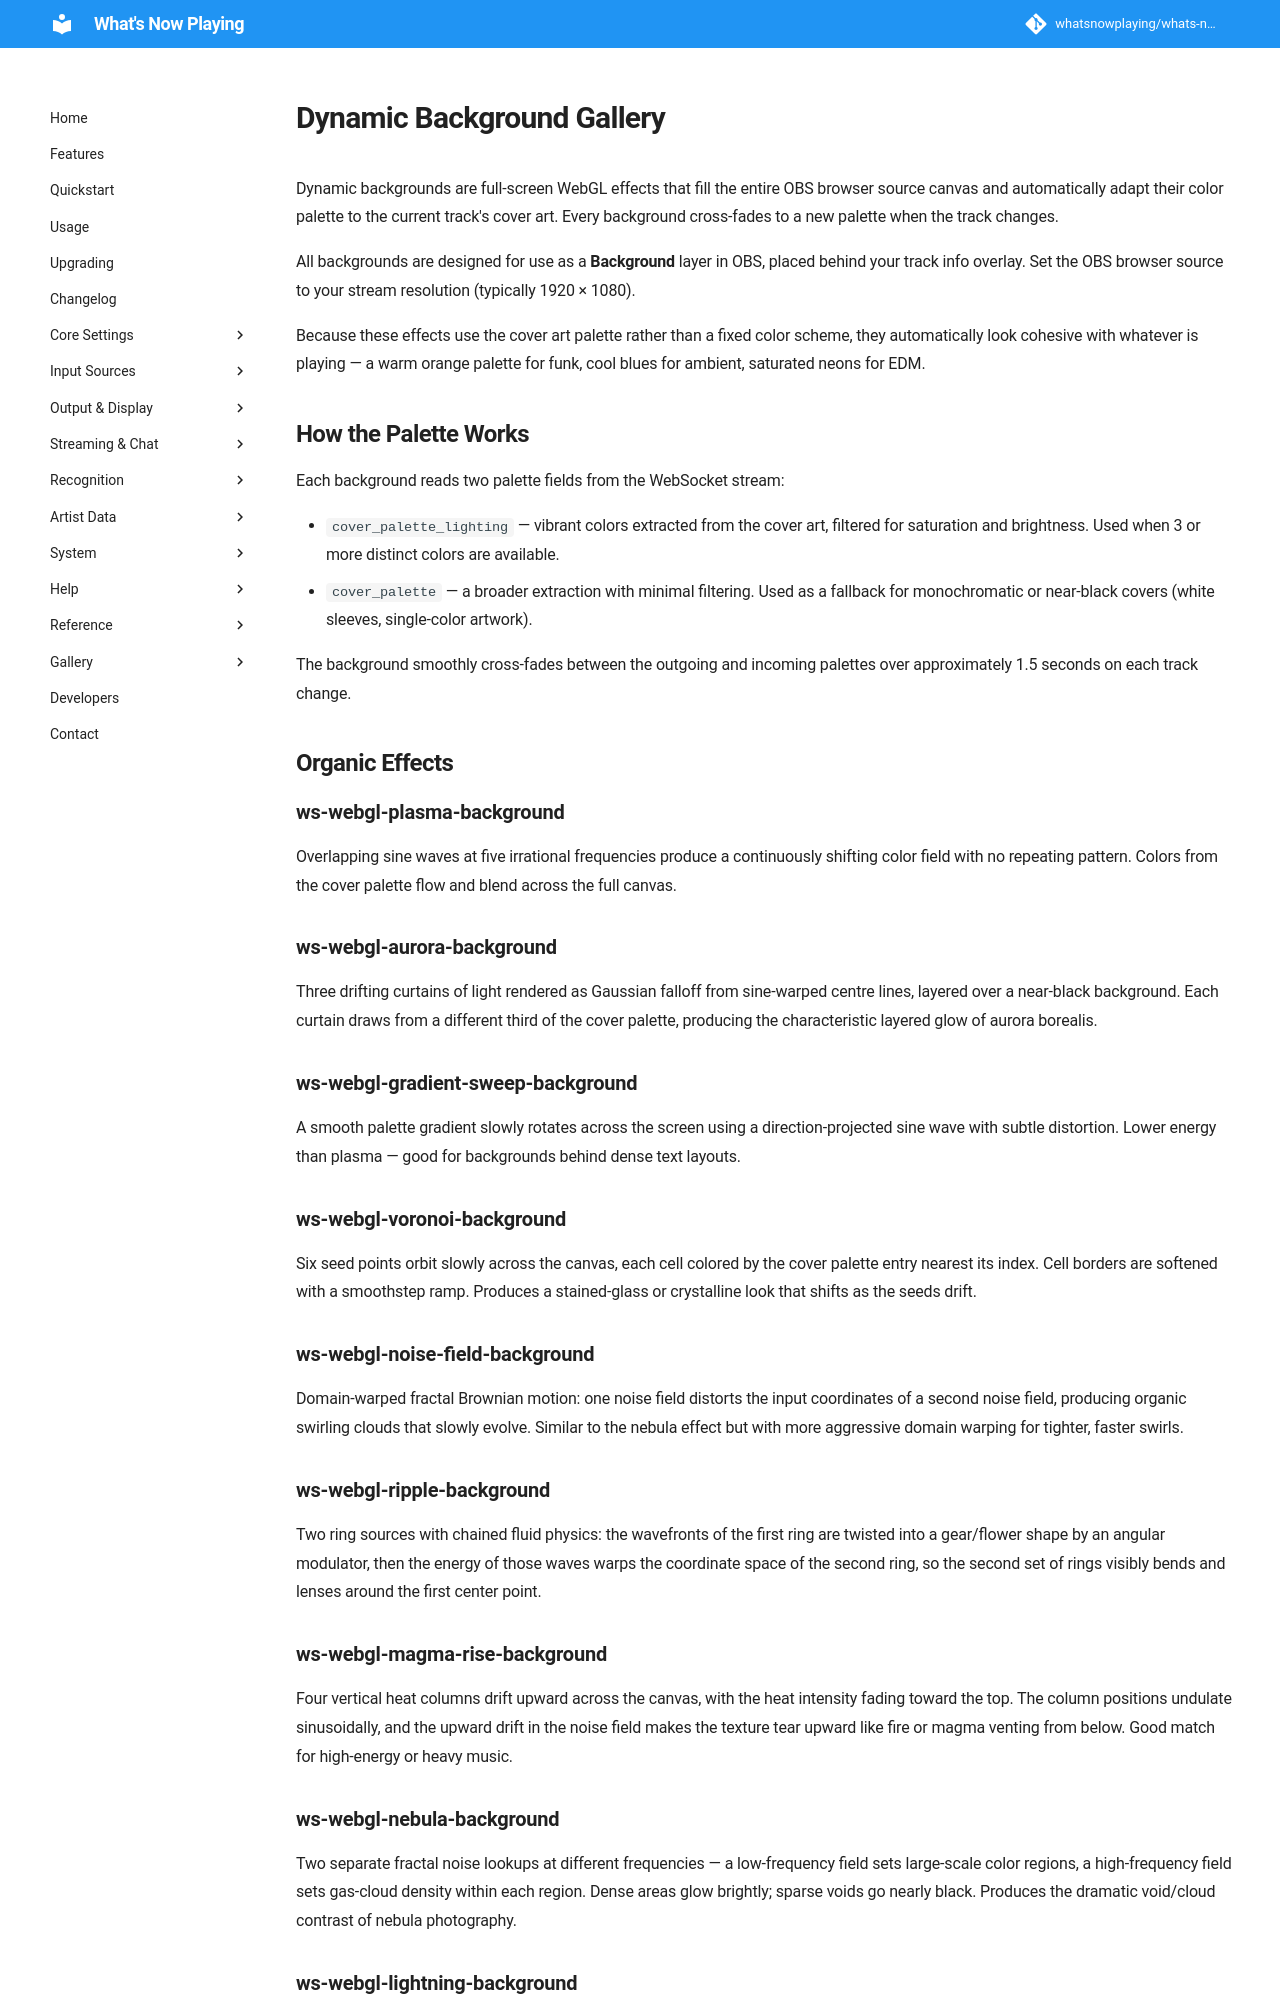

repository: whatsnowplaying/whats-now-playing · page: dev/gallery/dynamic-backgrounds/index.html · generator: mkdocs

# Dynamic Background Gallery

Dynamic backgrounds are full-screen WebGL effects that fill the entire OBS browser source
canvas and automatically adapt their color palette to the current track's cover art.
Every background cross-fades to a new palette when the track changes.

All backgrounds are designed for use as a **Background** layer in OBS, placed behind your
track info overlay. Set the OBS browser source to your stream resolution (typically 1920 × 1080).

Because these effects use the cover art palette rather than a fixed color scheme, they
automatically look cohesive with whatever is playing — a warm orange palette for funk,
cool blues for ambient, saturated neons for EDM.

## How the Palette Works

Each background reads two palette fields from the WebSocket stream:

* `cover_palette_lighting` — vibrant colors extracted from the cover art, filtered for
  saturation and brightness. Used when 3 or more distinct colors are available.
* `cover_palette` — a broader extraction with minimal filtering. Used as a fallback for
  monochromatic or near-black covers (white sleeves, single-color artwork).

The background smoothly cross-fades between the outgoing and incoming palettes over
approximately 1.5 seconds on each track change.

## Organic Effects

### ws-webgl-plasma-background

Overlapping sine waves at five irrational frequencies produce a continuously shifting
color field with no repeating pattern. Colors from the cover palette flow and blend
across the full canvas.

### ws-webgl-aurora-background

Three drifting curtains of light rendered as Gaussian falloff from sine-warped centre
lines, layered over a near-black background. Each curtain draws from a different
third of the cover palette, producing the characteristic layered glow of aurora borealis.

### ws-webgl-gradient-sweep-background

A smooth palette gradient slowly rotates across the screen using a direction-projected
sine wave with subtle distortion. Lower energy than plasma — good for backgrounds
behind dense text layouts.

### ws-webgl-voronoi-background

Six seed points orbit slowly across the canvas, each cell colored by the cover palette
entry nearest its index. Cell borders are softened with a smoothstep ramp. Produces
a stained-glass or crystalline look that shifts as the seeds drift.

### ws-webgl-noise-field-background

Domain-warped fractal Brownian motion: one noise field distorts the input coordinates
of a second noise field, producing organic swirling clouds that slowly evolve. Similar
to the nebula effect but with more aggressive domain warping for tighter, faster swirls.

### ws-webgl-ripple-background

Two ring sources with chained fluid physics: the wavefronts of the first ring are
twisted into a gear/flower shape by an angular modulator, then the energy of those
waves warps the coordinate space of the second ring, so the second set of rings
visibly bends and lenses around the first center point.

### ws-webgl-magma-rise-background

Four vertical heat columns drift upward across the canvas, with the heat intensity
fading toward the top. The column positions undulate sinusoidally, and the upward
drift in the noise field makes the texture tear upward like fire or magma venting
from below. Good match for high-energy or heavy music.

### ws-webgl-nebula-background

Two separate fractal noise lookups at different frequencies — a low-frequency field
sets large-scale color regions, a high-frequency field sets gas-cloud density within
each region. Dense areas glow brightly; sparse voids go nearly black. Produces the
dramatic void/cloud contrast of nebula photography.
